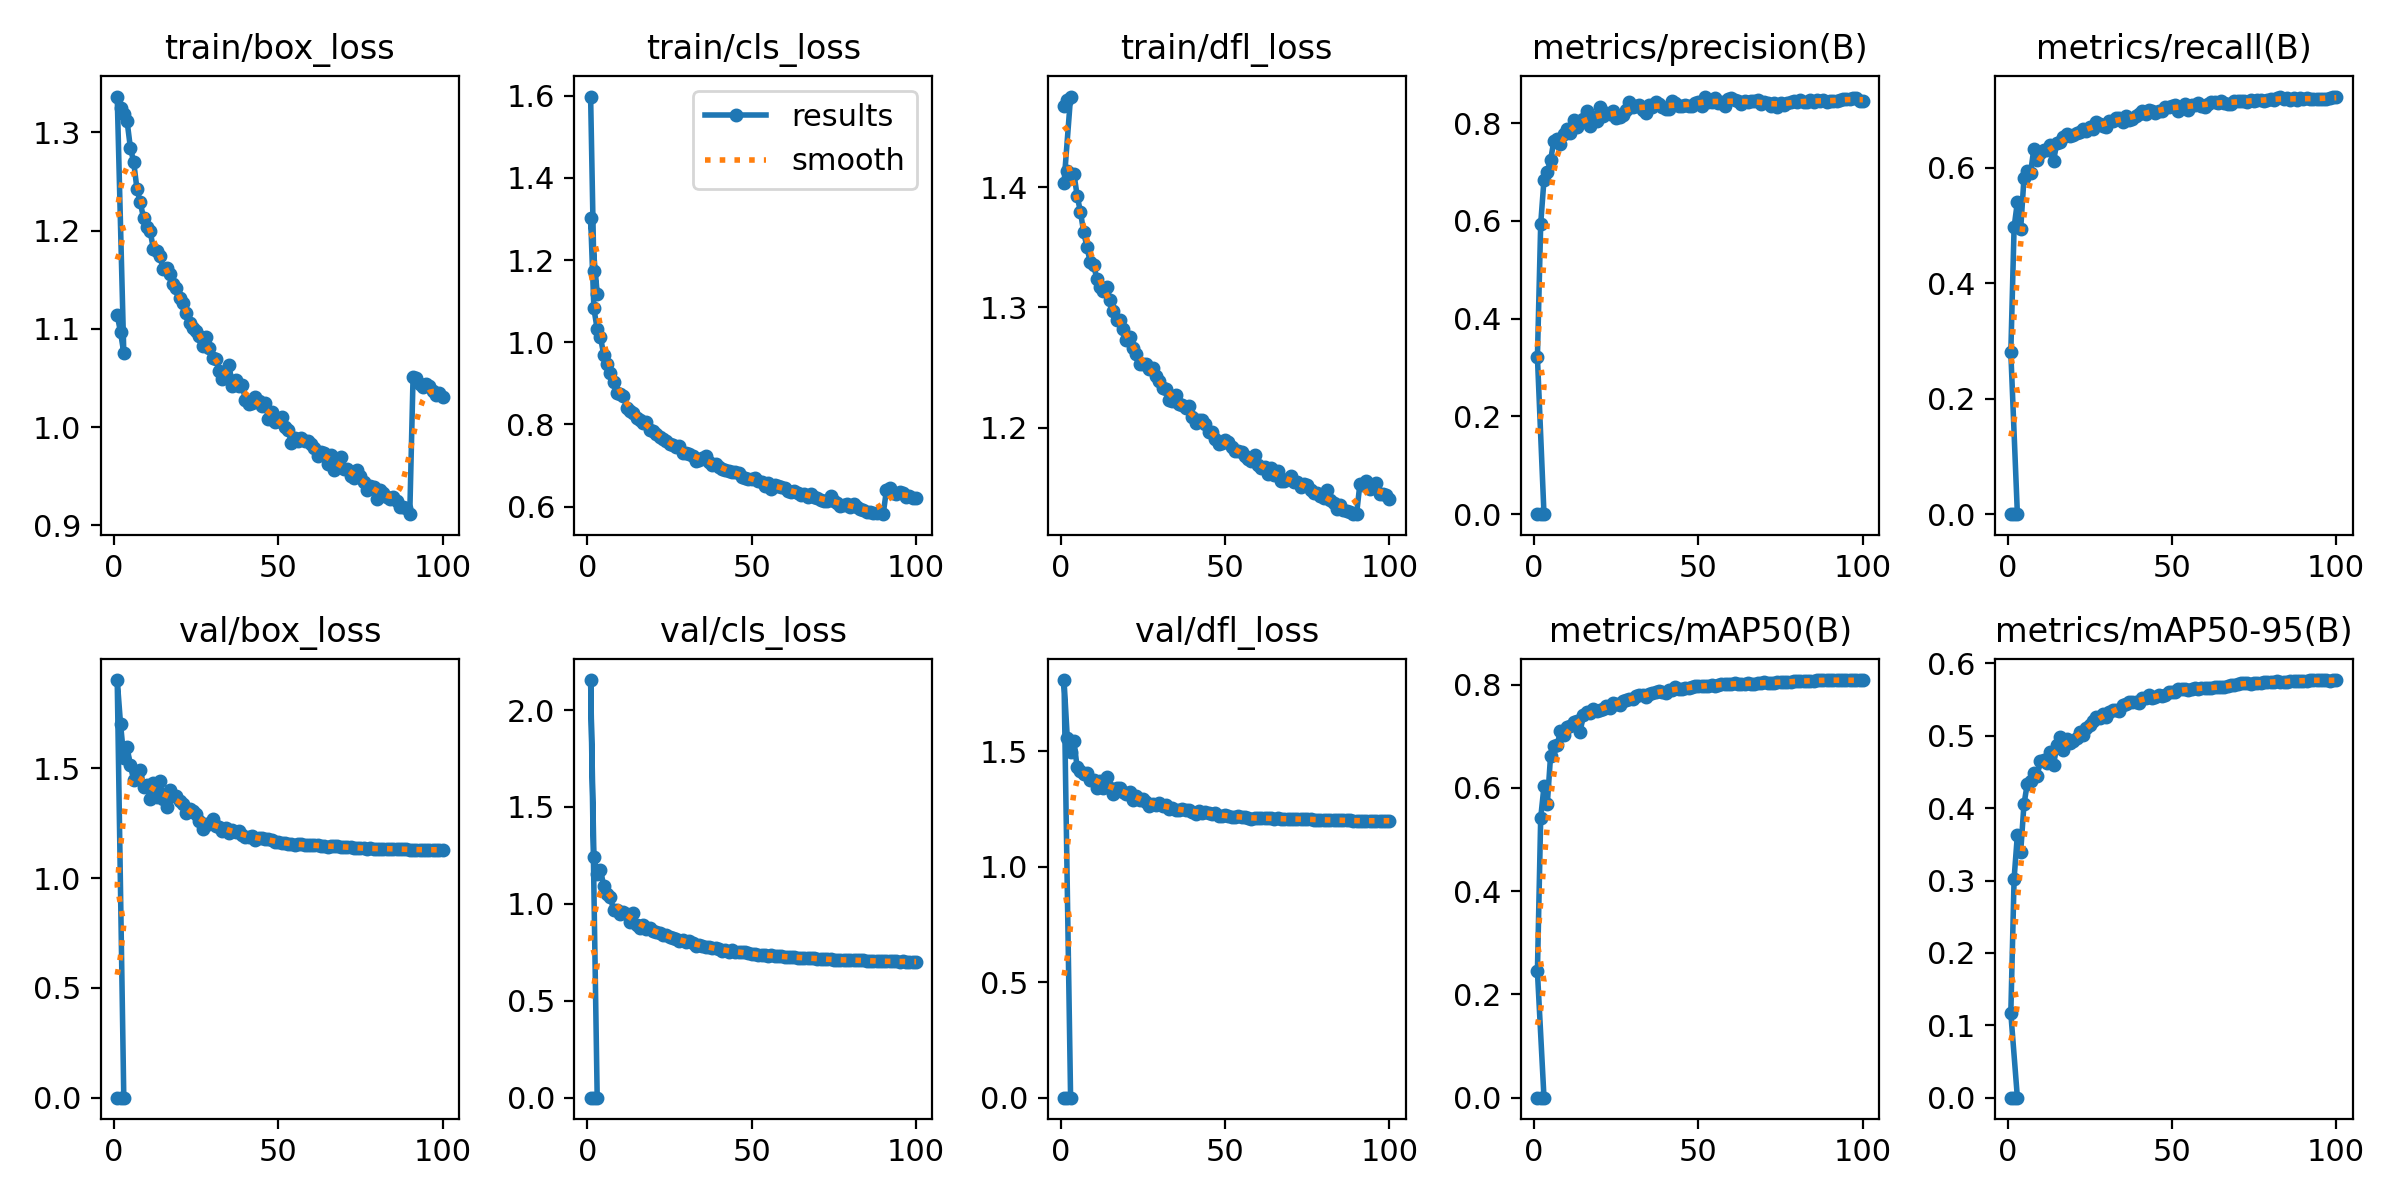

Values plotted in this chart, from the file beside it:
epoch, train/box_loss, train/cls_loss, train/dfl_loss, metrics/precision(B), metrics/recall(B), metrics/mAP50(B), metrics/mAP50-95(B), val/box_loss, val/cls_loss, val/dfl_loss, lr/pg0, lr/pg1, lr/pg2
1, 1.114, 1.598, 1.468, 0, 0, 0, 0, 0, 0, 0, 0.0672, 0.0003313, 0.0003313
2, 1.097, 1.174, 1.473, 0, 0, 0, 0, 0, 0, 0, 0.0342, 0.000658, 0.000658
3, 1.075, 1.118, 1.475, 0, 0, 0, 0, 0, 0, 0, 0.001183, 0.0009782, 0.0009782
1, 1.336, 1.303, 1.403, 0.3212, 0.2802, 0.2444, 0.1168, 1.902, 2.155, 1.808, 0.0671, 0.0003323, 0.0003323
2, 1.325, 1.082, 1.413, 0.5936, 0.497, 0.5419, 0.3027, 1.703, 1.243, 1.555, 0.0341, 0.000659, 0.000659
3, 1.319, 1.032, 1.411, 0.6842, 0.5406, 0.6029, 0.3635, 1.548, 1.154, 1.495, 0.001082, 0.0009792, 0.0009792
4, 1.311, 1.012, 1.411, 0.7004, 0.4935, 0.5681, 0.3394, 1.595, 1.176, 1.545, 0.0009703, 0.0009703, 0.0009703
5, 1.284, 0.9697, 1.393, 0.7236, 0.5817, 0.6617, 0.4053, 1.514, 1.092, 1.429, 0.0009604, 0.0009604, 0.0009604
6, 1.27, 0.9468, 1.379, 0.7638, 0.5938, 0.6814, 0.4335, 1.446, 1.053, 1.415, 0.0009505, 0.0009505, 0.0009505
7, 1.242, 0.926, 1.363, 0.7667, 0.5905, 0.6822, 0.4373, 1.461, 1.037, 1.402, 0.0009406, 0.0009406, 0.0009406
8, 1.229, 0.9023, 1.35, 0.7573, 0.6328, 0.7102, 0.4492, 1.493, 0.9667, 1.407, 0.0009307, 0.0009307, 0.0009307
9, 1.213, 0.8767, 1.337, 0.7768, 0.6125, 0.7022, 0.4445, 1.413, 0.9672, 1.375, 0.0009208, 0.0009208, 0.0009208
10, 1.204, 0.8746, 1.335, 0.7873, 0.6259, 0.7178, 0.4652, 1.424, 0.9495, 1.377, 0.0009109, 0.0009109, 0.0009109
11, 1.2, 0.8691, 1.324, 0.7793, 0.6305, 0.7194, 0.4667, 1.362, 0.9568, 1.34, 0.000901, 0.000901, 0.000901
12, 1.181, 0.839, 1.317, 0.8056, 0.6313, 0.7269, 0.462, 1.434, 0.9468, 1.371, 0.0008911, 0.0008911, 0.0008911
13, 1.179, 0.8331, 1.314, 0.7909, 0.6388, 0.7298, 0.4779, 1.371, 0.9078, 1.341, 0.0008812, 0.0008812, 0.0008812
14, 1.174, 0.8275, 1.317, 0.8043, 0.6115, 0.709, 0.4592, 1.442, 0.9544, 1.388, 0.0008713, 0.0008713, 0.0008713
15, 1.161, 0.8149, 1.306, 0.809, 0.6435, 0.7409, 0.4875, 1.36, 0.8923, 1.341, 0.0008614, 0.0008614, 0.0008614
16, 1.162, 0.8112, 1.297, 0.8239, 0.6439, 0.7472, 0.4984, 1.325, 0.8743, 1.314, 0.0008515, 0.0008515, 0.0008515
17, 1.156, 0.8023, 1.289, 0.7943, 0.6537, 0.7455, 0.4801, 1.402, 0.8921, 1.341, 0.0008416, 0.0008416, 0.0008416
18, 1.146, 0.8049, 1.289, 0.8133, 0.6583, 0.7532, 0.4954, 1.376, 0.8699, 1.342, 0.0008317, 0.0008317, 0.0008317
19, 1.141, 0.7871, 1.282, 0.8042, 0.655, 0.7492, 0.4905, 1.373, 0.8747, 1.324, 0.0008218, 0.0008218, 0.0008218
20, 1.131, 0.7847, 1.273, 0.832, 0.6559, 0.7515, 0.4929, 1.349, 0.8611, 1.316, 0.0008119, 0.0008119, 0.0008119
21, 1.126, 0.7774, 1.276, 0.8137, 0.6603, 0.7521, 0.4968, 1.339, 0.8554, 1.325, 0.000802, 0.000802, 0.000802
22, 1.116, 0.7704, 1.266, 0.8198, 0.6616, 0.7591, 0.5057, 1.295, 0.8499, 1.289, 0.0007921, 0.0007921, 0.0007921
23, 1.105, 0.7658, 1.262, 0.8194, 0.6672, 0.7554, 0.5006, 1.315, 0.8369, 1.305, 0.0007822, 0.0007822, 0.0007822
24, 1.101, 0.7585, 1.253, 0.8253, 0.6635, 0.7645, 0.5113, 1.304, 0.8386, 1.29, 0.0007723, 0.0007723, 0.0007723
25, 1.098, 0.7524, 1.253, 0.8096, 0.6711, 0.7628, 0.5149, 1.29, 0.8279, 1.293, 0.0007624, 0.0007624, 0.0007624
26, 1.093, 0.7505, 1.253, 0.8124, 0.6674, 0.7612, 0.52, 1.258, 0.824, 1.281, 0.0007525, 0.0007525, 0.0007525
27, 1.083, 0.7453, 1.249, 0.8166, 0.6789, 0.7678, 0.5255, 1.224, 0.8198, 1.263, 0.0007426, 0.0007426, 0.0007426
28, 1.092, 0.7476, 1.25, 0.8276, 0.6751, 0.7699, 0.5248, 1.245, 0.8087, 1.272, 0.0007327, 0.0007327, 0.0007327
29, 1.081, 0.7315, 1.243, 0.8423, 0.6726, 0.7722, 0.5296, 1.246, 0.8145, 1.268, 0.0007228, 0.0007228, 0.0007228
30, 1.071, 0.7317, 1.239, 0.8325, 0.6712, 0.7725, 0.5263, 1.269, 0.805, 1.275, 0.0007129, 0.0007129, 0.0007129
31, 1.07, 0.7288, 1.233, 0.8349, 0.6814, 0.7775, 0.5322, 1.238, 0.8061, 1.263, 0.000703, 0.000703, 0.000703
32, 1.057, 0.7222, 1.233, 0.8368, 0.6804, 0.7797, 0.5362, 1.233, 0.7969, 1.265, 0.0006931, 0.0006931, 0.0006931
33, 1.049, 0.7118, 1.223, 0.8265, 0.6865, 0.7793, 0.5358, 1.214, 0.7838, 1.248, 0.0006832, 0.0006832, 0.0006832
34, 1.053, 0.7128, 1.222, 0.8214, 0.6856, 0.7764, 0.5342, 1.228, 0.7865, 1.255, 0.0006733, 0.0006733, 0.0006733
35, 1.063, 0.7194, 1.227, 0.8362, 0.6789, 0.7824, 0.5431, 1.207, 0.7827, 1.244, 0.0006634, 0.0006634, 0.0006634
36, 1.042, 0.7234, 1.22, 0.8319, 0.6894, 0.7844, 0.5437, 1.219, 0.7778, 1.247, 0.0006535, 0.0006535, 0.0006535
37, 1.048, 0.7095, 1.219, 0.8434, 0.6827, 0.7853, 0.547, 1.21, 0.7766, 1.248, 0.0006436, 0.0006436, 0.0006436
38, 1.041, 0.7004, 1.216, 0.8396, 0.685, 0.7875, 0.5467, 1.215, 0.7733, 1.244, 0.0006337, 0.0006337, 0.0006337
39, 1.042, 0.7049, 1.218, 0.8325, 0.6889, 0.7862, 0.5473, 1.197, 0.7713, 1.247, 0.0006238, 0.0006238, 0.0006238
40, 1.028, 0.6958, 1.208, 0.8284, 0.6925, 0.7838, 0.5454, 1.185, 0.7696, 1.235, 0.0006139, 0.0006139, 0.0006139
41, 1.023, 0.6924, 1.204, 0.8293, 0.6976, 0.7888, 0.5519, 1.188, 0.7563, 1.228, 0.000604, 0.000604, 0.000604
42, 1.025, 0.689, 1.206, 0.8444, 0.6931, 0.7899, 0.5516, 1.19, 0.7606, 1.243, 0.0005941, 0.0005941, 0.0005941
43, 1.03, 0.6872, 1.207, 0.8418, 0.6991, 0.795, 0.5566, 1.175, 0.7536, 1.232, 0.0005842, 0.0005842, 0.0005842
44, 1.026, 0.6833, 1.203, 0.8343, 0.6982, 0.7911, 0.5519, 1.184, 0.7612, 1.236, 0.0005743, 0.0005743, 0.0005743
45, 1.022, 0.6835, 1.196, 0.8357, 0.6939, 0.7914, 0.5536, 1.181, 0.7512, 1.231, 0.0005644, 0.0005644, 0.0005644
46, 1.025, 0.6819, 1.196, 0.8374, 0.6979, 0.7932, 0.5559, 1.178, 0.7501, 1.23, 0.0005545, 0.0005545, 0.0005545
47, 1.008, 0.6717, 1.191, 0.8348, 0.698, 0.7936, 0.5551, 1.179, 0.7504, 1.234, 0.0005446, 0.0005446, 0.0005446
48, 1.015, 0.6701, 1.187, 0.8346, 0.7043, 0.7944, 0.5558, 1.171, 0.7509, 1.219, 0.0005347, 0.0005347, 0.0005347
49, 1.005, 0.6676, 1.187, 0.8411, 0.7052, 0.7968, 0.5608, 1.162, 0.7454, 1.218, 0.0005248, 0.0005248, 0.0005248
50, 1.006, 0.6679, 1.19, 0.8438, 0.7072, 0.7977, 0.5605, 1.164, 0.7398, 1.222, 0.0005149, 0.0005149, 0.0005149
51, 1.01, 0.6703, 1.188, 0.8356, 0.7083, 0.7965, 0.5602, 1.16, 0.7392, 1.22, 0.000505, 0.000505, 0.000505
52, 1, 0.6617, 1.184, 0.8541, 0.698, 0.7974, 0.564, 1.161, 0.7382, 1.216, 0.0004951, 0.0004951, 0.0004951
53, 0.9966, 0.6605, 1.181, 0.8438, 0.7056, 0.798, 0.5653, 1.157, 0.7356, 1.215, 0.0004852, 0.0004852, 0.0004852
54, 0.9839, 0.651, 1.18, 0.8423, 0.7097, 0.7992, 0.5641, 1.156, 0.7338, 1.218, 0.0004753, 0.0004753, 0.0004753
55, 0.9889, 0.6577, 1.18, 0.8512, 0.6997, 0.7978, 0.5629, 1.152, 0.7324, 1.216, 0.0004654, 0.0004654, 0.0004654
56, 0.9857, 0.6436, 1.176, 0.8399, 0.7087, 0.7984, 0.5642, 1.155, 0.7341, 1.216, 0.0004555, 0.0004555, 0.0004555
57, 0.9888, 0.6515, 1.174, 0.8428, 0.709, 0.8003, 0.5661, 1.153, 0.7318, 1.21, 0.0004456, 0.0004456, 0.0004456
... 43 more rows
